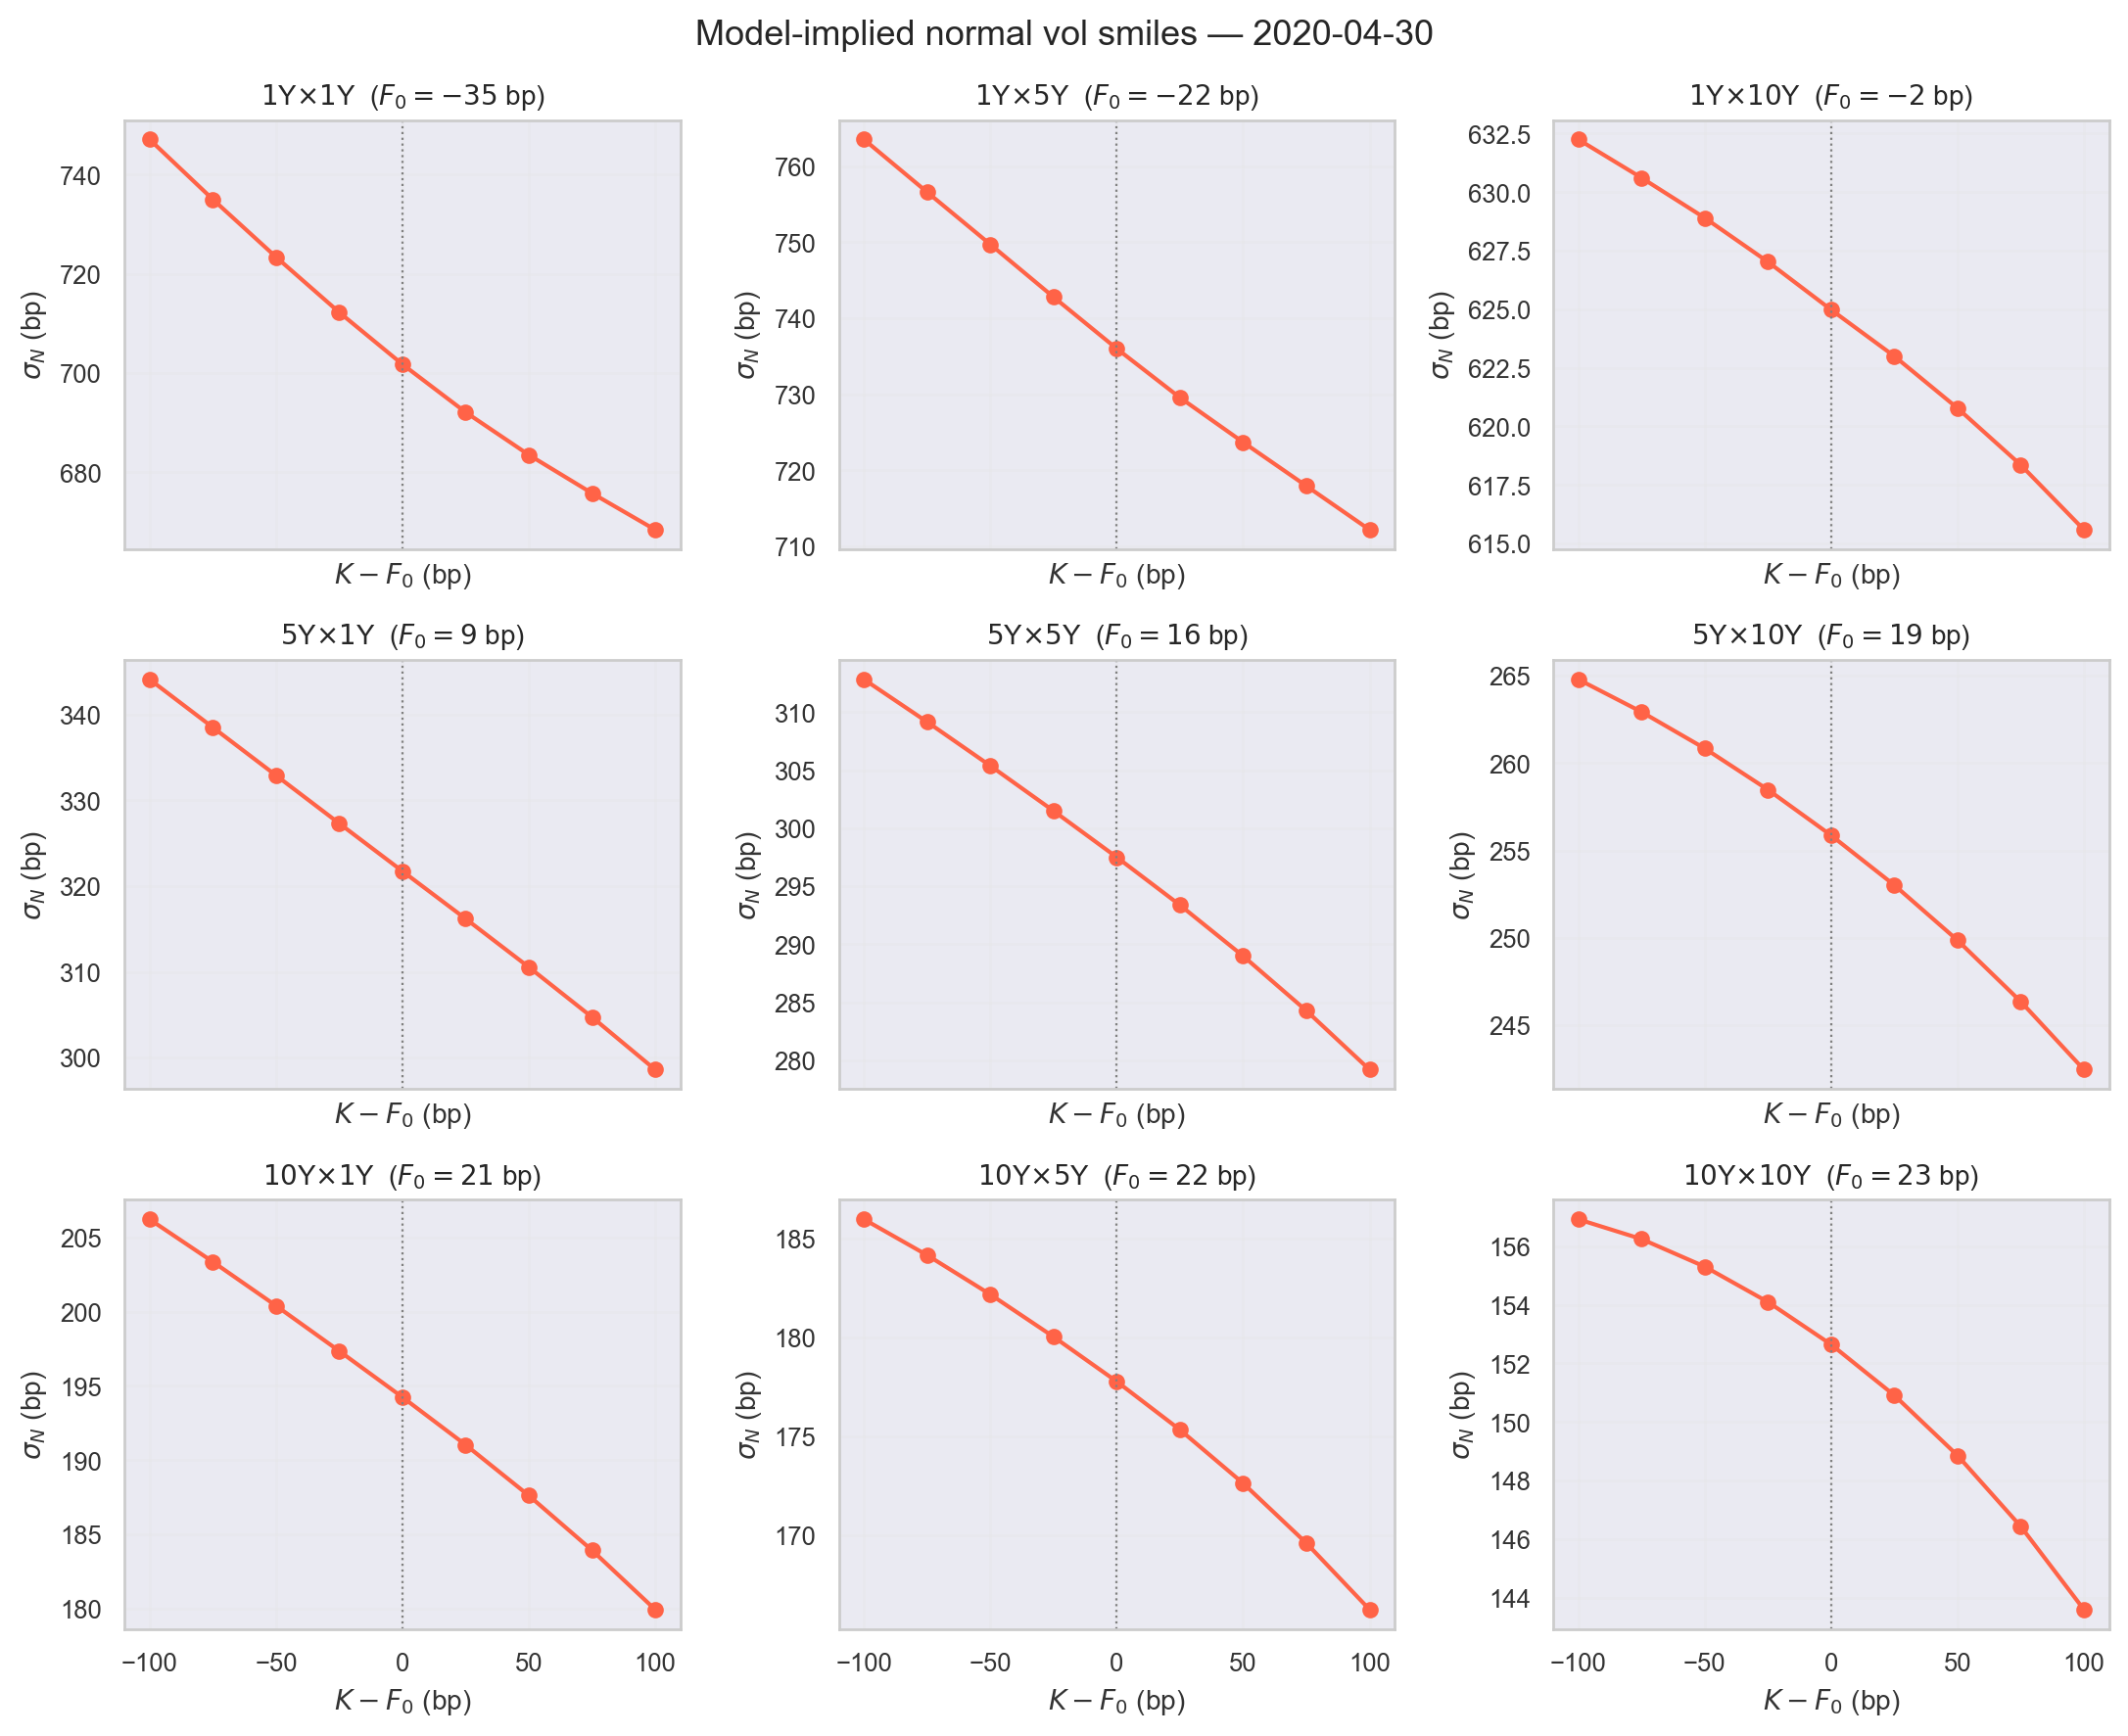

Data behind this chart, as committed beside it:
expiry, tenor, F0_bp, A0, offset_bp, strike_bp, price, stderr, n_valid, n_total, sigma_N_bp
1, 1, -34.87, 1.005, -100, -134.9, 3.0222606361e-02, 1.166910e-03, 4812, 10000, 747.1
1, 1, -34.87, 1.005, -75.00, -109.9, 2.9623655081e-02, 1.170712e-03, 4812, 10000, 735
1, 1, -34.87, 1.005, -50.00, -84.87, 2.9073652699e-02, 1.174484e-03, 4812, 10000, 723.4
1, 1, -34.87, 1.005, -25.00, -59.87, 2.8574934317e-02, 1.178228e-03, 4812, 10000, 712.2
1, 1, -34.87, 1.005, 0.00, -34.87, 2.8137318082e-02, 1.181924e-03, 4812, 10000, 701.8
1, 1, -34.87, 1.005, 25.00, -9.867, 2.7767839081e-02, 1.185565e-03, 4812, 10000, 692.1
1, 1, -34.87, 1.005, 50.00, 15.13, 2.7478477869e-02, 1.189129e-03, 4812, 10000, 683.5
1, 1, -34.87, 1.005, 75.00, 40.13, 2.7261943000e-02, 1.192638e-03, 4812, 10000, 675.8
1, 1, -34.87, 1.005, 100, 65.13, 2.7099123612e-02, 1.196144e-03, 4812, 10000, 668.4
1, 5, -22.12, 5.056, -100, -122.1, 1.5531166058e-01, 3.692150e-03, 4812, 10000, 763.5
1, 5, -22.12, 5.056, -75.00, -97.12, 1.5334323128e-01, 3.728990e-03, 4812, 10000, 756.6
1, 5, -22.12, 5.056, -50.00, -72.12, 1.5154351034e-01, 3.765968e-03, 4812, 10000, 749.7
1, 5, -22.12, 5.056, -25.00, -47.12, 1.4989601604e-01, 3.803172e-03, 4812, 10000, 742.8
1, 5, -22.12, 5.056, 0.00, -22.12, 1.4844192804e-01, 3.840449e-03, 4812, 10000, 736
1, 5, -22.12, 5.056, 25.00, 2.885, 1.4722913773e-01, 3.877632e-03, 4812, 10000, 729.6
1, 5, -22.12, 5.056, 50.00, 27.88, 1.4630666711e-01, 3.914556e-03, 4812, 10000, 723.7
1, 5, -22.12, 5.056, 75.00, 52.88, 1.4558891177e-01, 3.951578e-03, 4812, 10000, 717.9
1, 5, -22.12, 5.056, 100, 77.88, 1.4505099584e-01, 3.988800e-03, 4812, 10000, 712.2
1, 10, -1.955, 10.09, -100, -102, 2.5775780968e-01, 4.780383e-03, 4812, 10000, 632.2
1, 10, -1.955, 10.09, -75.00, -76.95, 2.5571467576e-01, 4.875106e-03, 4812, 10000, 630.6
1, 10, -1.955, 10.09, -50.00, -51.95, 2.5403208463e-01, 4.970916e-03, 4812, 10000, 628.9
1, 10, -1.955, 10.09, -25.00, -26.95, 2.5267693670e-01, 5.067959e-03, 4812, 10000, 627
1, 10, -1.955, 10.09, 0.00, -1.955, 2.5165354852e-01, 5.166171e-03, 4812, 10000, 625
1, 10, -1.955, 10.09, 25.00, 23.05, 2.5105719644e-01, 5.265035e-03, 4812, 10000, 623
1, 10, -1.955, 10.09, 50.00, 48.05, 2.5077230739e-01, 5.365092e-03, 4812, 10000, 620.8
1, 10, -1.955, 10.09, 75.00, 73.05, 2.5081539561e-01, 5.466201e-03, 4812, 10000, 618.4
1, 10, -1.955, 10.09, 100, 98.05, 2.5113541571e-01, 5.568544e-03, 4812, 10000, 615.6
5, 1, 8.818, 1.013, -100, -91.18, 3.1348640917e-02, 7.816193e-04, 4774, 10000, 344.1
5, 1, 8.818, 1.013, -75.00, -66.18, 3.0731050744e-02, 7.843661e-04, 4774, 10000, 338.5
5, 1, 8.818, 1.013, -50.00, -41.18, 3.0143142684e-02, 7.870829e-04, 4774, 10000, 332.9
5, 1, 8.818, 1.013, -25.00, -16.18, 2.9586870690e-02, 7.897694e-04, 4774, 10000, 327.3
5, 1, 8.818, 1.013, 0.00, 8.818, 2.9066453924e-02, 7.924167e-04, 4774, 10000, 321.7
5, 1, 8.818, 1.013, 25.00, 33.82, 2.8583104410e-02, 7.950279e-04, 4774, 10000, 316.2
5, 1, 8.818, 1.013, 50.00, 58.82, 2.8128642495e-02, 7.976407e-04, 4774, 10000, 310.6
5, 1, 8.818, 1.013, 75.00, 83.82, 2.7696008411e-02, 8.002859e-04, 4774, 10000, 304.7
5, 1, 8.818, 1.013, 100, 108.8, 2.7277711785e-02, 8.029934e-04, 4774, 10000, 298.6
5, 5, 15.85, 5.047, -100, -84.15, 1.4226884091e-01, 2.738979e-03, 4774, 10000, 312.8
5, 5, 15.85, 5.047, -75.00, -59.15, 1.3999905860e-01, 2.768843e-03, 4774, 10000, 309.1
5, 5, 15.85, 5.047, -50.00, -34.15, 1.3784745245e-01, 2.798774e-03, 4774, 10000, 305.4
5, 5, 15.85, 5.047, -25.00, -9.152, 1.3582211078e-01, 2.828758e-03, 4774, 10000, 301.5
5, 5, 15.85, 5.047, 0.00, 15.85, 1.3393284830e-01, 2.858772e-03, 4774, 10000, 297.5
5, 5, 15.85, 5.047, 25.00, 40.85, 1.3217096813e-01, 2.888886e-03, 4774, 10000, 293.4
5, 5, 15.85, 5.047, 50.00, 65.85, 1.3048781019e-01, 2.919349e-03, 4774, 10000, 289
5, 5, 15.85, 5.047, 75.00, 90.85, 1.2886841477e-01, 2.950232e-03, 4774, 10000, 284.3
5, 5, 15.85, 5.047, 100, 115.8, 1.2730012249e-01, 2.981589e-03, 4774, 10000, 279.2
5, 10, 19.04, 10.04, -100, -80.96, 2.4057422499e-01, 4.007513e-03, 4774, 10000, 264.8
5, 10, 19.04, 10.04, -75.00, -55.96, 2.3744626892e-01, 4.087679e-03, 4774, 10000, 262.9
5, 10, 19.04, 10.04, -50.00, -30.96, 2.3451907918e-01, 4.168710e-03, 4774, 10000, 260.8
5, 10, 19.04, 10.04, -25.00, -5.956, 2.3176025915e-01, 4.250786e-03, 4774, 10000, 258.5
5, 10, 19.04, 10.04, 0.00, 19.04, 2.2920376290e-01, 4.333692e-03, 4774, 10000, 255.9
5, 10, 19.04, 10.04, 25.00, 44.04, 2.2687452471e-01, 4.417286e-03, 4774, 10000, 253
5, 10, 19.04, 10.04, 50.00, 69.04, 2.2472096902e-01, 4.501835e-03, 4774, 10000, 249.9
5, 10, 19.04, 10.04, 75.00, 94.04, 2.2272761313e-01, 4.587391e-03, 4774, 10000, 246.4
5, 10, 19.04, 10.04, 100, 119, 2.2087725271e-01, 4.674005e-03, 4774, 10000, 242.5
10, 1, 20.95, 1.004, -100, -79.05, 2.6412779450e-02, 5.974241e-04, 4489, 10000, 206.2
10, 1, 20.95, 1.004, -75.00, -54.05, 2.5919235362e-02, 5.999308e-04, 4489, 10000, 203.4
10, 1, 20.95, 1.004, -50.00, -29.05, 2.5448704515e-02, 6.024594e-04, 4489, 10000, 200.4
10, 1, 20.95, 1.004, -25.00, -4.048, 2.5003874529e-02, 6.050032e-04, 4489, 10000, 197.3
10, 1, 20.95, 1.004, 0.00, 20.95, 2.4590506521e-02, 6.075423e-04, 4489, 10000, 194.2
10, 1, 20.95, 1.004, 25.00, 45.95, 2.4204721862e-02, 6.101010e-04, 4489, 10000, 191
... 21 more rows
